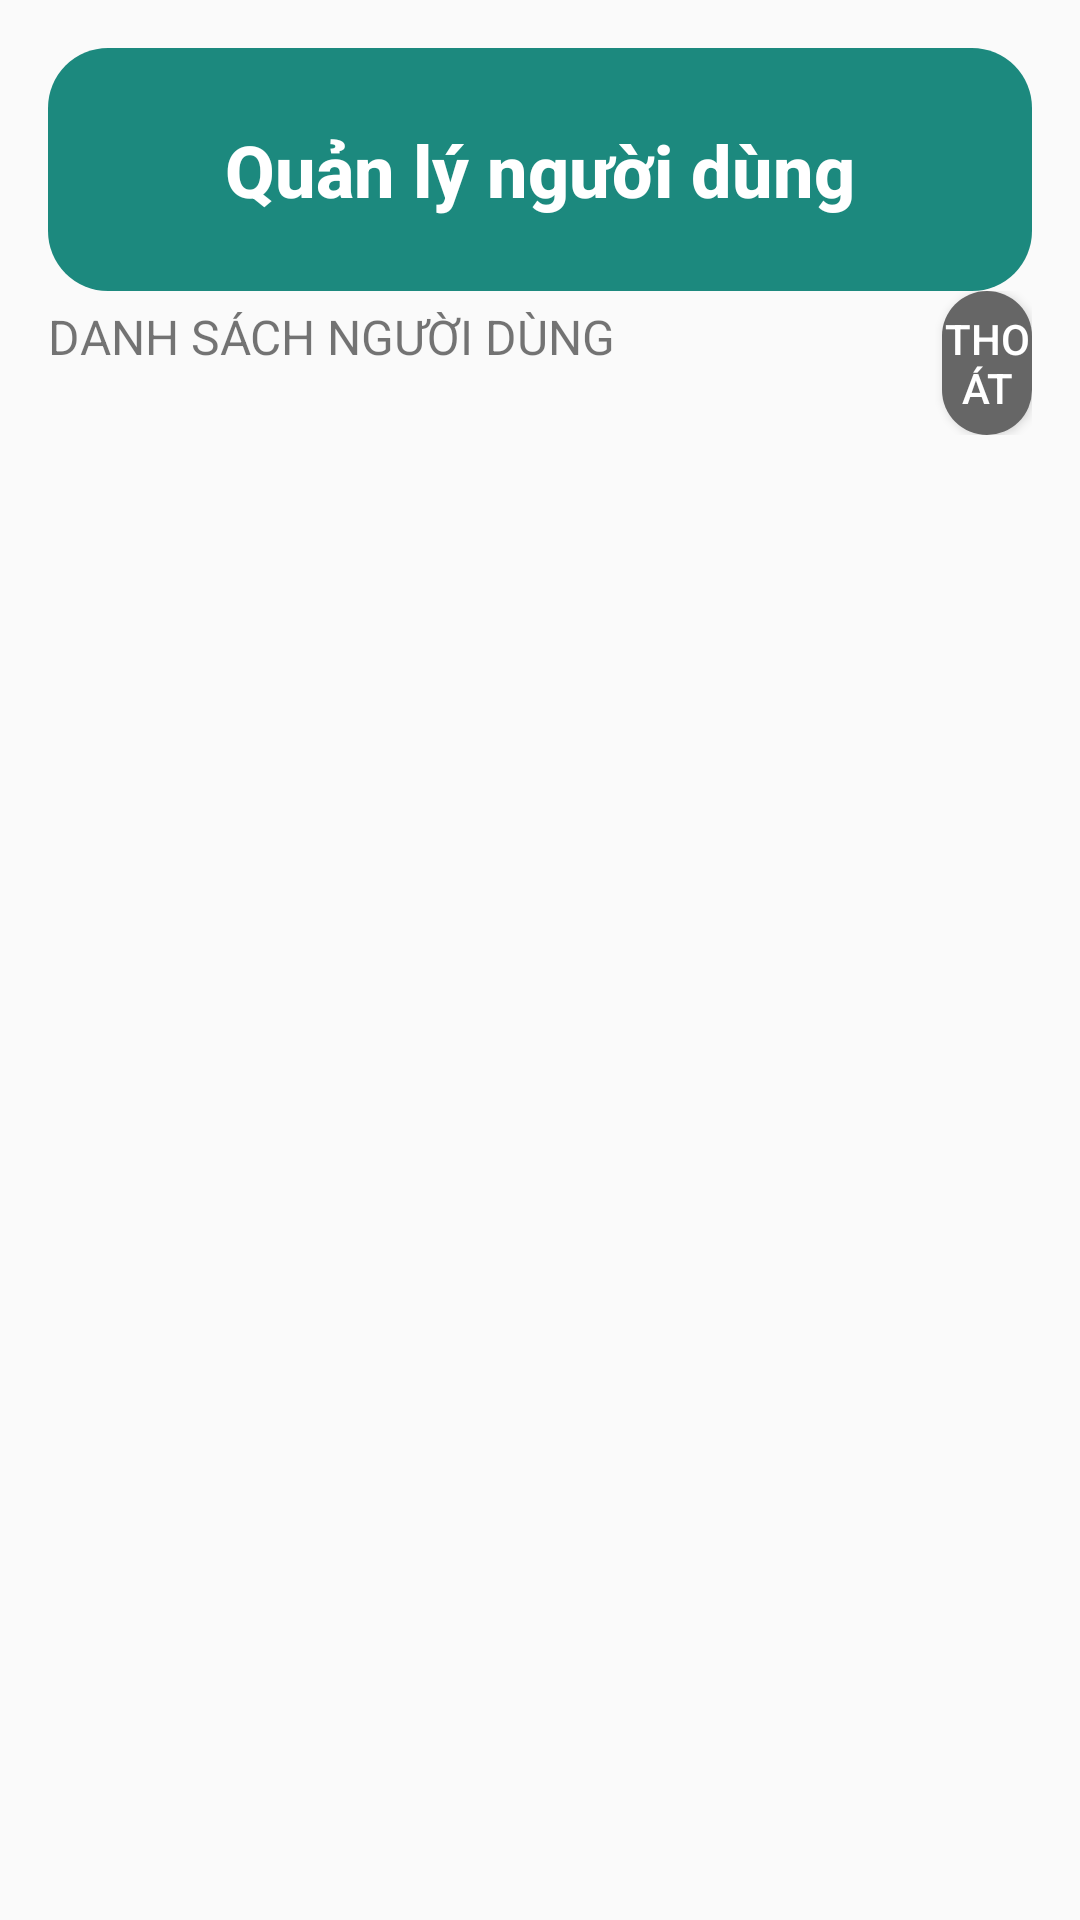

Android layout source for this screen:
<!-- AndroidManifest.xml: application theme Theme.GymApp -->
<!-- res/layout/activity_admin_user_management.xml -->
<?xml version="1.0" encoding="utf-8"?>
<LinearLayout xmlns:android="http://schemas.android.com/apk/res/android"
    xmlns:app="http://schemas.android.com/apk/res-auto"
    xmlns:tools="http://schemas.android.com/tools"
    android:id="@+id/main"
    android:layout_width="match_parent"
    android:layout_height="match_parent"
    android:orientation="vertical"
    android:padding="16dp"
    tools:context=".admin.UserManagement">

    <LinearLayout
        android:layout_width="match_parent"
        android:layout_height="81dp"
        android:background="@drawable/round_corner_color_default"
        android:orientation="horizontal">

        <TextView
            android:id="@+id/titleText"
            android:layout_width="match_parent"
            android:layout_height="match_parent"
            android:fontFamily="sans-serif-medium"
            android:gravity="center"
            android:text="Quản lý người dùng"
            android:textAlignment="center"
            android:textColor="@color/white"
            android:textSize="24sp"
            android:textStyle="bold" />
    </LinearLayout>

    <LinearLayout
        android:layout_width="match_parent"
        android:layout_height="wrap_content"
        android:orientation="horizontal">

        <TextView
            android:id="@+id/textViewUsers"
            android:layout_width="298dp"
            android:layout_height="wrap_content"
            android:text="DANH SÁCH NGƯỜI DÙNG"
            android:textSize="16sp" />

        <Button
            android:id="@+id/buttonReturn"
            android:layout_width="84dp"
            android:layout_height="wrap_content"
            android:layout_weight="1"
            android:textColor="@color/white"
            android:background="@drawable/round_corner_gray"
            android:text="Thoát" />


    </LinearLayout>

    <ListView
        android:id="@+id/listViewUsers"
        android:layout_width="match_parent"
        android:layout_height="match_parent" />

</LinearLayout>
<!-- resources referenced by this layout -->
<resources>
  <color name="white">#FFFFFFFF</color>
  <!-- drawable round_corner_color_default (drawable) -->
  <shape xmlns:android="http://schemas.android.com/apk/res/android">
      <solid android:color="@color/colorDefaultDeeper"/> 
  
      <corners android:radius="20dp"/> 
  </shape>
  <!-- drawable round_corner_gray (drawable) -->
  <shape xmlns:android="http://schemas.android.com/apk/res/android">
      <solid android:color="#666666"/> 
  
      <corners android:radius="20dp"/> 
  </shape>
  <style name="Theme.GymApp" parent="Theme.AppCompat.Light.NoActionBar">
  
      </style>
  <color name="colorDefaultDeeper">#1C897E</color>
</resources>
